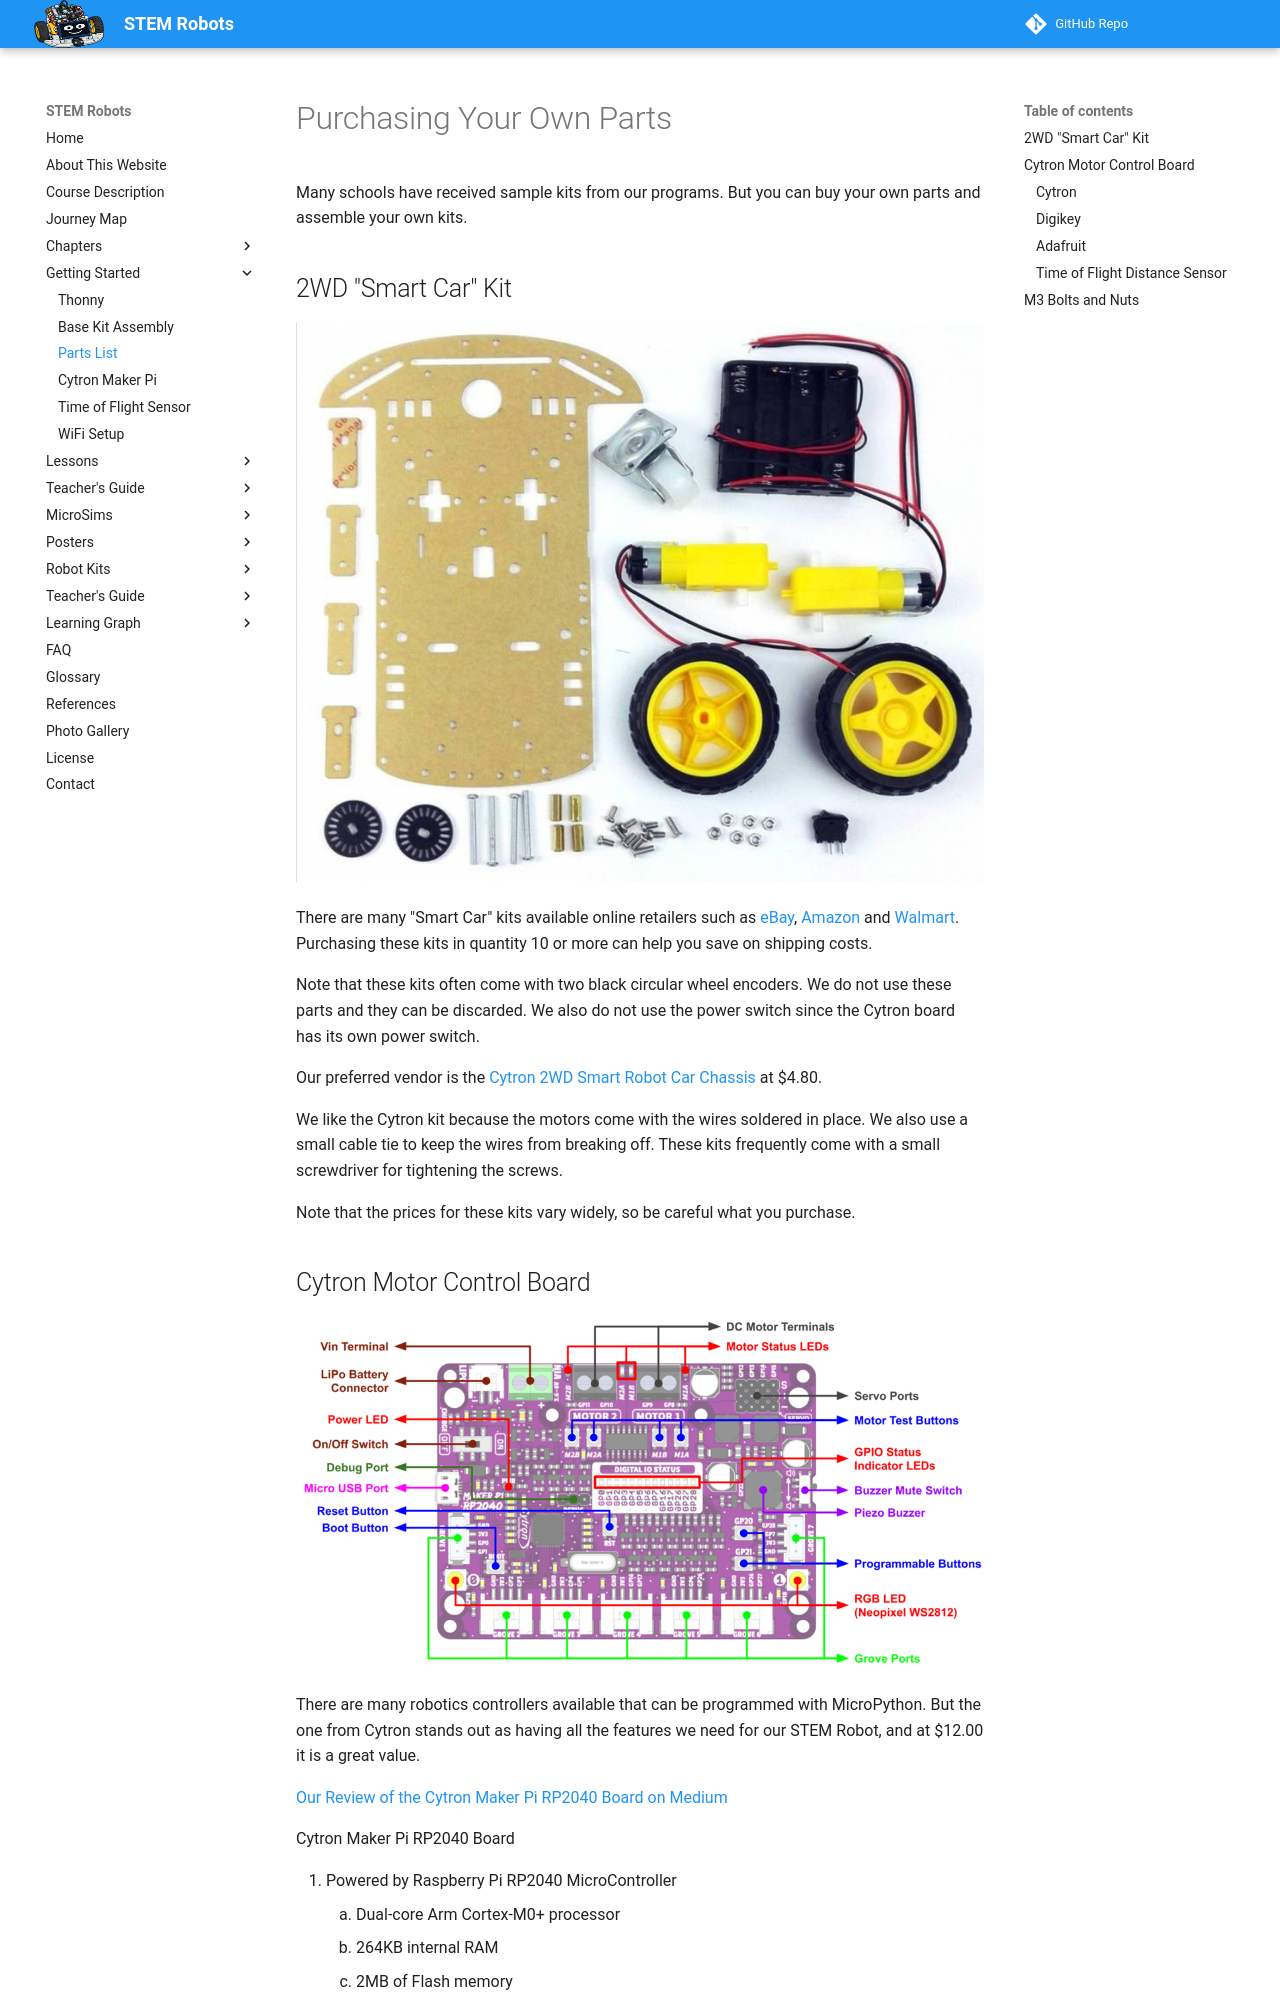

repository: dmccreary/stem-robots · page: setup/20-parts-list/index.html · generator: mkdocs

# Purchasing Your Own Parts

Many schools have received sample kits from our programs.
But you can buy your own parts and assemble your own kits.

## 2WD "Smart Car" Kit

![](../img/smartcar-parts.png)

There are many "Smart Car" kits available online retailers such as [eBay](https://www.ebay.com/sch/i.html?_from=R40&_nkw=2WD+robot+smart+car+chasis), [Amazon](https://www.amazon.com/s?k=2WD+Smart+car+robot+chassis) and [Walmart](https://www.walmart.com/search?q=2WD+Smart+Car+Robot+Chassis).
Purchasing these kits in quantity 10 or more can help you save on shipping costs.

Note that these kits often come with two black circular wheel encoders.  We
do not use these parts and they can be discarded.  We also do not
use the power switch since the Cytron board has its own power switch.

Our preferred vendor is the [Cytron 2WD Smart Robot Car Chassis](https://www.cytron.io/p-2wd-smart-robot-car-chassis) at $4.80.

We like the Cytron kit because the motors come with the wires soldered in place.  We also use a small cable tie to keep the wires from breaking off.  These kits frequently come with a small
screwdriver for tightening the screws.

Note that the prices for these kits vary widely, so be careful what you purchase.
